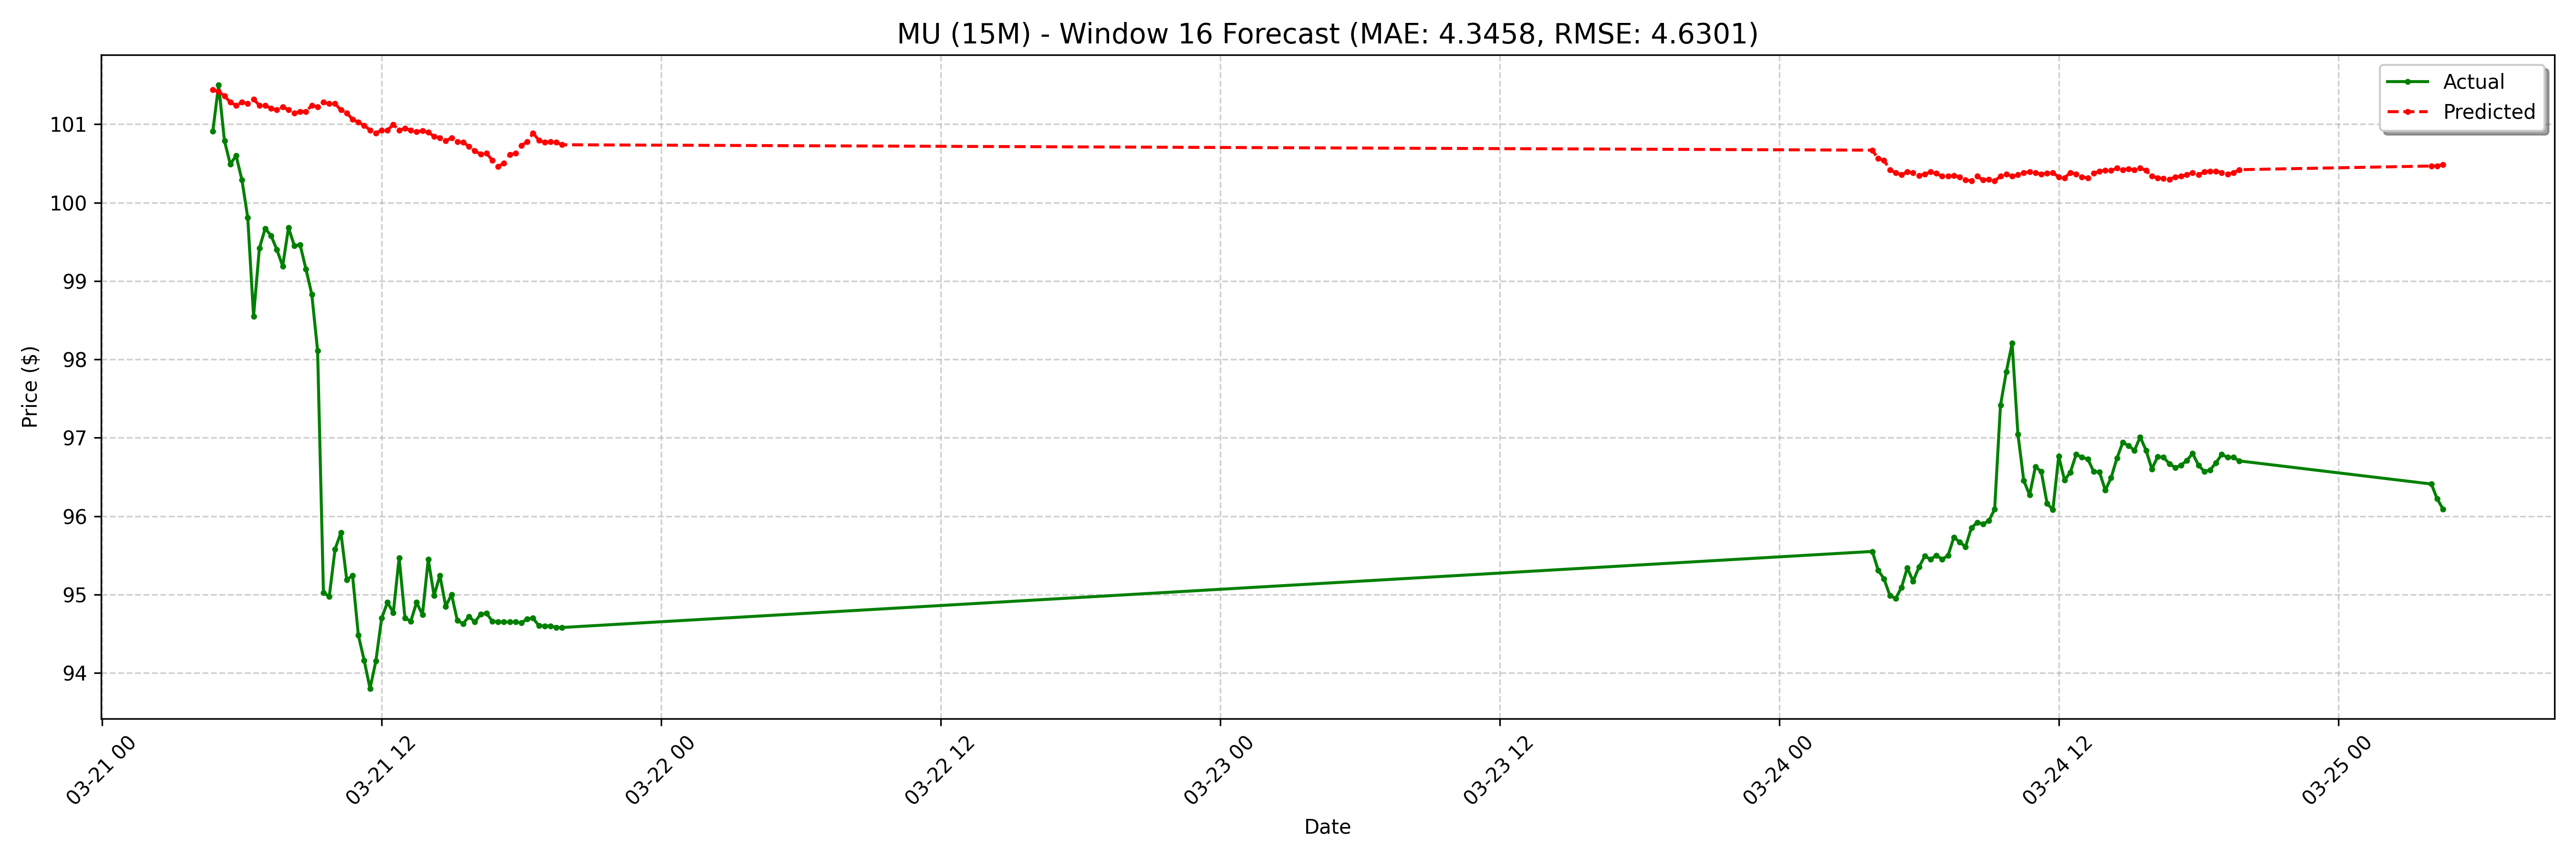

The data file committed next to this chart (first rows):
date, actual, forecast
2025-03-21 04:45:00-04:00, 100.9, 101.4
2025-03-21 05:00:00-04:00, 101.5, 101.4
2025-03-21 05:15:00-04:00, 100.8, 101.4
2025-03-21 05:30:00-04:00, 100.5, 101.3
2025-03-21 05:45:00-04:00, 100.6, 101.2
2025-03-21 06:00:00-04:00, 100.3, 101.3
2025-03-21 06:15:00-04:00, 99.81, 101.3
2025-03-21 06:30:00-04:00, 98.55, 101.3
2025-03-21 06:45:00-04:00, 99.42, 101.2
2025-03-21 07:00:00-04:00, 99.67, 101.2
2025-03-21 07:15:00-04:00, 99.58, 101.2
2025-03-21 07:30:00-04:00, 99.4, 101.2
2025-03-21 07:45:00-04:00, 99.19, 101.2
2025-03-21 08:00:00-04:00, 99.68, 101.2
2025-03-21 08:15:00-04:00, 99.45, 101.1
2025-03-21 08:30:00-04:00, 99.46, 101.2
2025-03-21 08:45:00-04:00, 99.15, 101.2
2025-03-21 09:00:00-04:00, 98.83, 101.2
2025-03-21 09:15:00-04:00, 98.11, 101.2
2025-03-21 09:30:00-04:00, 95.03, 101.3
2025-03-21 09:45:00-04:00, 94.97, 101.3
2025-03-21 10:00:00-04:00, 95.58, 101.3
2025-03-21 10:15:00-04:00, 95.79, 101.2
2025-03-21 10:30:00-04:00, 95.19, 101.1
2025-03-21 10:45:00-04:00, 95.24, 101.1
2025-03-21 11:00:00-04:00, 94.48, 101
2025-03-21 11:15:00-04:00, 94.16, 101
2025-03-21 11:30:00-04:00, 93.8, 100.9
2025-03-21 11:45:00-04:00, 94.15, 100.9
2025-03-21 12:00:00-04:00, 94.7, 100.9
2025-03-21 12:15:00-04:00, 94.9, 100.9
2025-03-21 12:30:00-04:00, 94.77, 101
2025-03-21 12:45:00-04:00, 95.47, 100.9
2025-03-21 13:00:00-04:00, 94.7, 100.9
2025-03-21 13:15:00-04:00, 94.66, 100.9
2025-03-21 13:30:00-04:00, 94.9, 100.9
2025-03-21 13:45:00-04:00, 94.74, 100.9
2025-03-21 14:00:00-04:00, 95.45, 100.9
2025-03-21 14:15:00-04:00, 94.98, 100.8
2025-03-21 14:30:00-04:00, 95.25, 100.8
2025-03-21 14:45:00-04:00, 94.85, 100.8
2025-03-21 15:00:00-04:00, 95.0, 100.8
2025-03-21 15:15:00-04:00, 94.67, 100.8
2025-03-21 15:30:00-04:00, 94.63, 100.8
2025-03-21 15:45:00-04:00, 94.72, 100.7
2025-03-21 16:00:00-04:00, 94.65, 100.7
2025-03-21 16:15:00-04:00, 94.75, 100.6
2025-03-21 16:30:00-04:00, 94.76, 100.6
2025-03-21 16:45:00-04:00, 94.66, 100.5
2025-03-21 17:00:00-04:00, 94.65, 100.5
2025-03-21 17:15:00-04:00, 94.65, 100.5
2025-03-21 17:30:00-04:00, 94.65, 100.6
2025-03-21 17:45:00-04:00, 94.65, 100.6
2025-03-21 18:00:00-04:00, 94.64, 100.7
2025-03-21 18:15:00-04:00, 94.69, 100.8
2025-03-21 18:30:00-04:00, 94.7, 100.9
2025-03-21 18:45:00-04:00, 94.6, 100.8
2025-03-21 19:00:00-04:00, 94.6, 100.8
2025-03-21 19:15:00-04:00, 94.6, 100.8
2025-03-21 19:30:00-04:00, 94.58, 100.8
... 68 more rows
